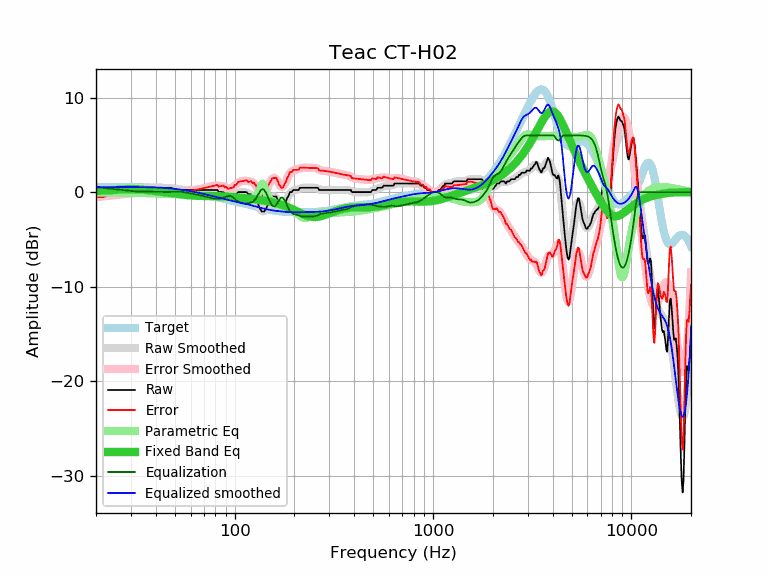

The file beside this chart, header and first rows:
frequency, raw, error, smoothed, error_smoothed, equalization, parametric_eq, equalized_raw, equalized_smoothed, target
20, 0.00, -0.52, -0.02, -0.54, 0.54, 0.12, 0.54, 0.52, 0.52
21, 0.00, -0.52, 0.03, -0.49, 0.49, 0.14, 0.49, 0.52, 0.52
22, 0.02, -0.50, 0.08, -0.44, 0.44, 0.17, 0.46, 0.53, 0.52
23, 0.23, -0.30, 0.13, -0.40, 0.40, 0.19, 0.63, 0.53, 0.53
24, 0.23, -0.30, 0.17, -0.35, 0.35, 0.22, 0.58, 0.53, 0.53
25, 0.23, -0.30, 0.22, -0.31, 0.31, 0.24, 0.54, 0.53, 0.53
26, 0.23, -0.30, 0.26, -0.27, 0.27, 0.27, 0.50, 0.53, 0.53
27, 0.23, -0.30, 0.30, -0.23, 0.23, 0.29, 0.46, 0.53, 0.53
28, 0.23, -0.30, 0.34, -0.19, 0.19, 0.31, 0.42, 0.53, 0.53
29, 0.46, -0.07, 0.37, -0.16, 0.16, 0.33, 0.62, 0.53, 0.53
30, 0.46, -0.07, 0.41, -0.13, 0.13, 0.33, 0.59, 0.53, 0.53
31, 0.46, -0.07, 0.43, -0.10, 0.10, 0.33, 0.56, 0.53, 0.53
32, 0.46, -0.07, 0.45, -0.08, 0.08, 0.32, 0.54, 0.53, 0.53
33, 0.46, -0.07, 0.46, -0.06, 0.06, 0.31, 0.52, 0.53, 0.53
34, 0.46, -0.07, 0.47, -0.06, 0.06, 0.28, 0.52, 0.53, 0.53
35, 0.46, -0.06, 0.47, -0.05, 0.05, 0.26, 0.51, 0.52, 0.52
36, 0.46, -0.06, 0.47, -0.05, 0.05, 0.23, 0.51, 0.52, 0.52
37, 0.46, -0.05, 0.47, -0.05, 0.05, 0.20, 0.51, 0.51, 0.51
38, 0.46, -0.05, 0.46, -0.05, 0.05, 0.17, 0.51, 0.51, 0.51
39, 0.46, -0.04, 0.46, -0.05, 0.05, 0.14, 0.51, 0.50, 0.50
40, 0.46, -0.03, 0.45, -0.04, 0.04, 0.11, 0.50, 0.49, 0.49
41, 0.46, -0.02, 0.44, -0.04, 0.04, 0.08, 0.50, 0.48, 0.48
42, 0.46, -0.01, 0.44, -0.03, 0.03, 0.05, 0.49, 0.47, 0.47
43, 0.46, -0.00, 0.44, -0.03, 0.03, 0.02, 0.49, 0.46, 0.46
44, 0.23, -0.22, 0.43, -0.02, 0.02, -0.01, 0.25, 0.45, 0.45
45, 0.46, 0.02, 0.42, -0.02, 0.02, -0.03, 0.48, 0.44, 0.44
46, 0.46, 0.04, 0.41, -0.01, 0.01, -0.06, 0.47, 0.42, 0.42
47, 0.46, 0.06, 0.39, -0.02, 0.02, -0.09, 0.48, 0.40, 0.40
48, 0.46, 0.07, 0.36, -0.02, 0.02, -0.11, 0.48, 0.39, 0.39
49, 0.32, -0.05, 0.33, -0.03, 0.03, -0.14, 0.35, 0.37, 0.37
50, 0.23, -0.12, 0.30, -0.04, 0.04, -0.16, 0.27, 0.35, 0.35
51, 0.23, -0.10, 0.28, -0.05, 0.05, -0.19, 0.28, 0.33, 0.33
52, 0.23, -0.07, 0.25, -0.05, 0.05, -0.21, 0.28, 0.30, 0.30
53, 0.23, -0.05, 0.24, -0.04, 0.04, -0.23, 0.27, 0.28, 0.28
54, 0.23, -0.03, 0.22, -0.03, 0.03, -0.25, 0.26, 0.26, 0.26
55, 0.23, -0.00, 0.22, -0.01, 0.01, -0.27, 0.24, 0.23, 0.23
56, 0.23, 0.02, 0.22, 0.01, -0.01, -0.29, 0.22, 0.21, 0.21
57, 0.23, 0.05, 0.22, 0.04, -0.04, -0.31, 0.19, 0.18, 0.18
58, 0.23, 0.08, 0.23, 0.07, -0.07, -0.32, 0.16, 0.15, 0.15
59, 0.23, 0.11, 0.23, 0.10, -0.10, -0.34, 0.13, 0.12, 0.12
60, 0.23, 0.13, 0.23, 0.13, -0.13, -0.35, 0.10, 0.10, 0.10
61, 0.23, 0.16, 0.23, 0.16, -0.16, -0.36, 0.07, 0.07, 0.07
62, 0.23, 0.19, 0.23, 0.19, -0.19, -0.37, 0.04, 0.04, 0.04
63, 0.23, 0.22, 0.23, 0.22, -0.22, -0.38, 0.01, 0.01, 0.01
64, 0.23, 0.25, 0.23, 0.25, -0.25, -0.39, -0.02, -0.02, -0.02
65, 0.23, 0.28, 0.23, 0.28, -0.28, -0.39, -0.05, -0.05, -0.05
66, 0.23, 0.31, 0.23, 0.31, -0.31, -0.40, -0.08, -0.08, -0.08
67, 0.23, 0.34, 0.23, 0.34, -0.34, -0.40, -0.11, -0.11, -0.11
68, 0.23, 0.37, 0.23, 0.37, -0.37, -0.40, -0.14, -0.14, -0.14
69, 0.23, 0.40, 0.23, 0.40, -0.40, -0.41, -0.17, -0.17, -0.17
70, 0.23, 0.43, 0.23, 0.43, -0.43, -0.41, -0.20, -0.20, -0.20
71, 0.23, 0.46, 0.23, 0.46, -0.46, -0.41, -0.23, -0.23, -0.23
72, 0.23, 0.49, 0.23, 0.49, -0.49, -0.41, -0.26, -0.26, -0.26
73, 0.23, 0.52, 0.23, 0.52, -0.52, -0.41, -0.29, -0.28, -0.29
74, 0.23, 0.54, 0.24, 0.55, -0.55, -0.41, -0.32, -0.31, -0.31
75, 0.23, 0.57, 0.24, 0.58, -0.58, -0.41, -0.35, -0.34, -0.34
76, 0.23, 0.60, 0.24, 0.61, -0.61, -0.41, -0.38, -0.37, -0.37
77, 0.23, 0.63, 0.24, 0.64, -0.64, -0.41, -0.41, -0.40, -0.40
78, 0.23, 0.66, 0.23, 0.66, -0.66, -0.42, -0.43, -0.43, -0.43
79, 0.23, 0.69, 0.22, 0.68, -0.68, -0.42, -0.45, -0.46, -0.46
... 553 more rows
